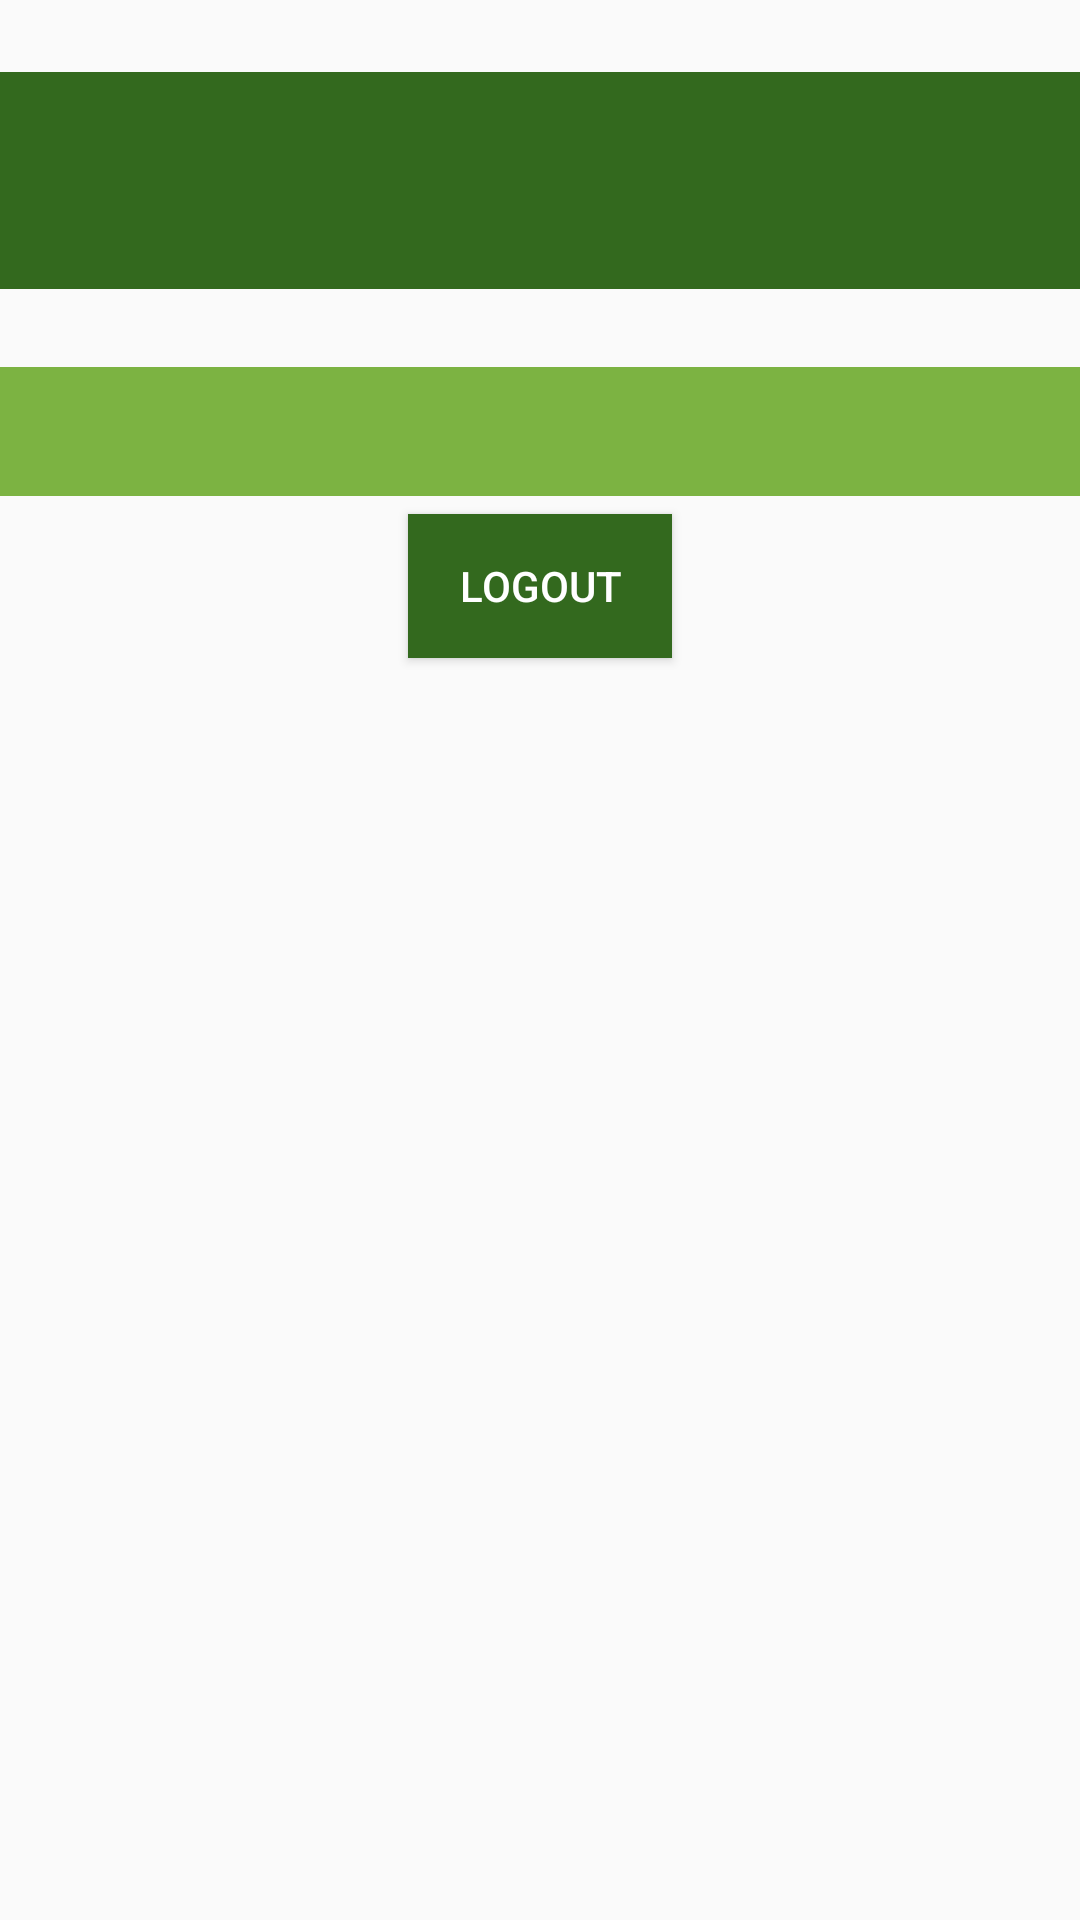

Produce the Android XML layout that renders to this screen, including the resource entries it uses.
<!-- AndroidManifest.xml: application theme AppTheme -->
<!-- res/layout/fragment_home.xml -->
<?xml version="1.0" encoding="utf-8"?>
<RelativeLayout xmlns:android="http://schemas.android.com/apk/res/android"
    android:layout_width="match_parent"
    android:layout_height="match_parent"
    android:orientation="vertical">

    <ScrollView
        android:layout_width="match_parent"
        android:layout_height="wrap_content">

    <LinearLayout
        android:layout_width="match_parent"
        android:layout_height="wrap_content"
        android:orientation="vertical">

    <TextView
        android:id="@+id/textView_homeTitle"
        android:layout_width="match_parent"
        android:layout_height="wrap_content"
        android:gravity="center"
        android:background="@color/primary"
        android:layout_marginTop="24dp"
        android:layout_marginBottom="2dp"
        android:padding="12dp"
        android:textColor="@color/white"
        android:textSize="36sp"
        />



    <TextView
        android:layout_width="match_parent"
        android:layout_height="wrap_content"
        android:layout_marginTop="24dp"
        android:layout_marginBottom="2dp"
        android:padding="12dp"
        android:background="@color/primary_light"
        android:textColor="@color/secondary_text"
        android:id="@+id/textView_home"
       />
        <Button
            android:id="@+id/btn_logout"
            android:layout_width="wrap_content"
            android:layout_height="wrap_content"
            android:background="@color/primary_dark"
            android:textColor="@color/white"
            android:paddingTop="4dp"
            android:paddingBottom="4dp"
            android:paddingLeft="12dp"
            android:paddingRight="12dp"
            android:layout_margin="4dp"
            android:text="Logout"
            android:layout_gravity="center_horizontal"
            />
    </LinearLayout>

    </ScrollView>

</RelativeLayout>
<!-- resources referenced by this layout -->
<resources>
  <color name="primary">#33691e</color>
  <color name="primary_dark">#33691e</color>
  <color name="primary_light">#7cb342</color>
  <color name="secondary_text">#727272</color>
  <color name="white">#FFF</color>
  <style name="AppTheme" parent="Theme.AppCompat.Light.NoActionBar">
          <item name="colorPrimary">@color/primary</item>
          <item name="colorPrimaryDark">@color/primary_dark</item>
          <item name="colorAccent">@color/accent</item>
          <item name="android:textColorPrimary">@color/primary_text</item>
          <item name="android:textColorSecondary">@color/secondary_text</item>
  
          <item name="preferenceTheme">@style/PreferenceThemeOverlay</item>
  
      </style>
  <color name="accent">#7cb342</color>
  <color name="primary_text">#212121</color>
</resources>
